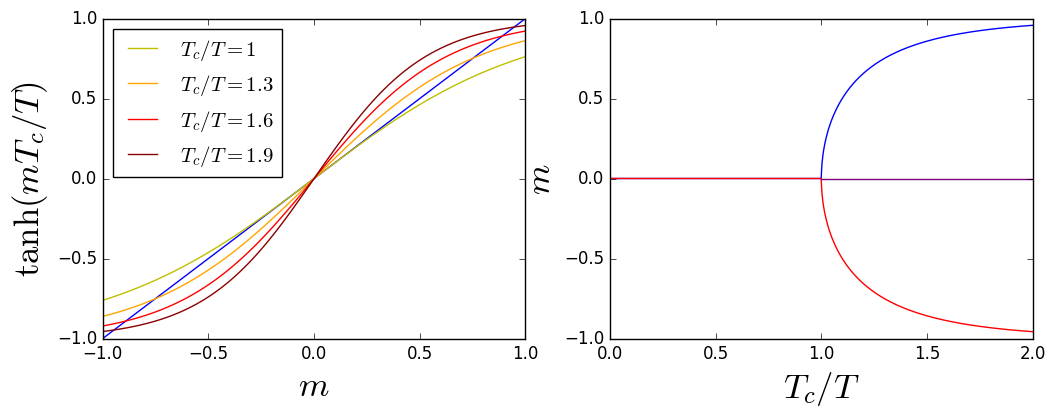

This chart was generated by the following Python code:
import numpy as np
import scipy as sp
import scipy.optimize
import time
import matplotlib.pyplot as plt
plt.style.use('classic')

def magnetization(m, tc_over_t):
    """
    Fonction qui renvoit tanh(m * tc/t)
    :param m: (float) Valeur de l'aimantation
    :param tc_over_t: (float) Rapport Tc/T
    :return: (float) m
    """
    return np.tanh(m*tc_over_t)

def newton_f(m ,tc_over_t):
    return magnetization(m, tc_over_t) - m

def newton_df(m, tc_over_t):
    return tc_over_t*(1-np.tanh(m*tc_over_t)*np.tanh(m*tc_over_t)) - 1

if __name__ == '__main__':
    for i in np.arange(0,10):
        print(sp.optimize.newton(newton_f,0.2*i*(-1)**i, args=(1.3,)))

    pointlist = np.array([], dtype=np.float32)

    for tc_over_t in np.linspace(0, 2, 1000):
        point = sp.optimize.newton(newton_f,0.2, args=(tc_over_t,))
        if tc_over_t > 1 and abs(point) < 1e-8:
            while abs(point) < 1e-8:
                point = sp.optimize.newton(newton_f, np.random.rand(), args=(tc_over_t,))
        pointlist = np.append(pointlist, point)

    fig = plt.figure(figsize=(12,4))
    ax = fig.add_subplot(121)
    ax.plot(np.linspace(-1, 1), np.linspace(-1, 1), 'b-')
    m = np.linspace(-1, 1, 100)
    color_list = ['y','orange', 'r', 'darkred', 'saddlebrown']
    i = 0
    for tc_sur_t in [1, 1.3, 1.6, 1.9]:
        ax.plot(m, magnetization(m, tc_sur_t), color=color_list[i], label='$T_c/T = {}$'.format(tc_sur_t))
        i += 1
    ax.legend(loc=2, fontsize=15)
    ax.set_xlabel('$m$', fontsize=25)
    ax.set_ylabel('$\\tanh(m T_c/T)$', fontsize=25)

    ax2 = fig.add_subplot(122)
    ax2.plot(np.linspace(0, 2, 1000), abs(pointlist), 'b')
    ax2.plot(np.linspace(0, 2, 1000), -abs(pointlist), 'r')
    ax2.plot([1,2],[0,0], 'purple')
    ax2.set_xlabel('$T_c/T$', fontsize=25)
    ax2.set_ylabel('$m$', fontsize=25)
    plt.show()
